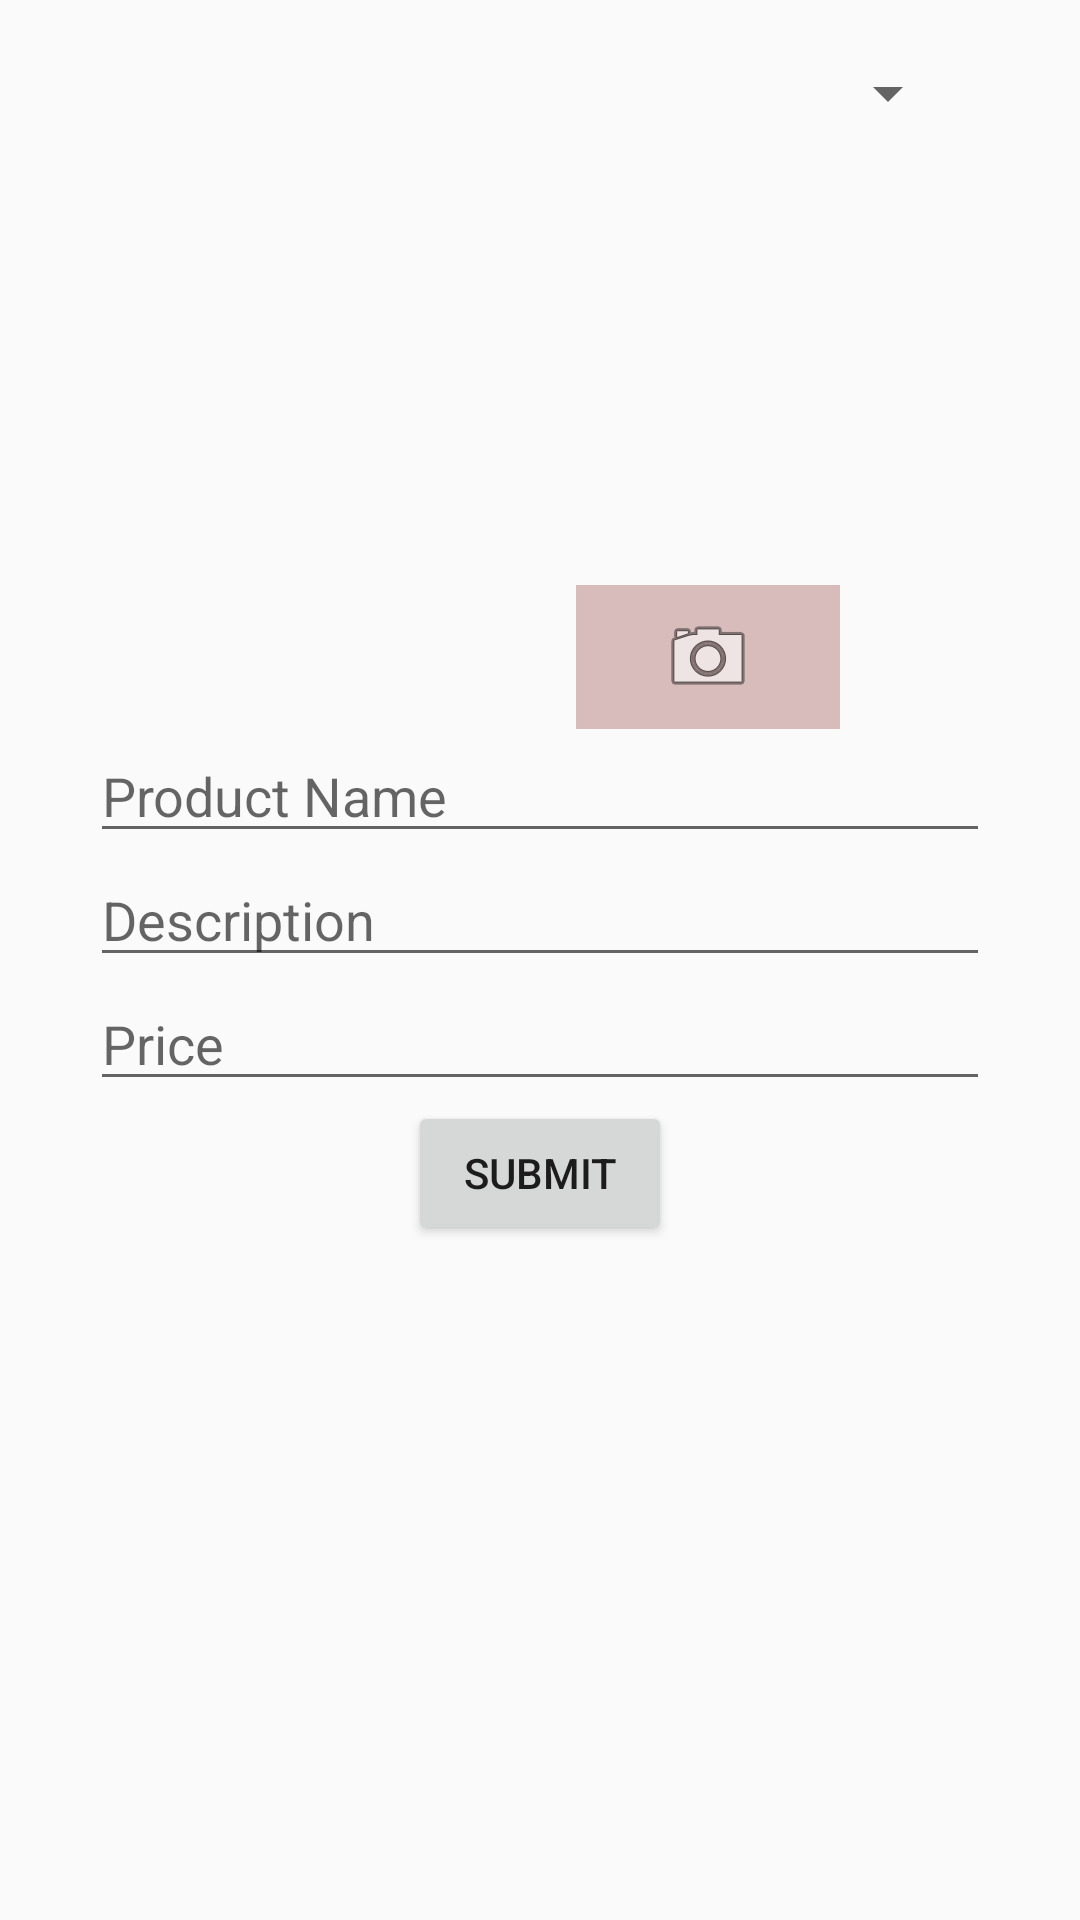

Layout XML and referenced resources for this Android screen:
<!-- AndroidManifest.xml: application theme AppTheme -->
<!-- res/layout/content_make_ad.xml -->
<?xml version="1.0" encoding="utf-8"?>
<LinearLayout xmlns:android="http://schemas.android.com/apk/res/android"
    xmlns:app="http://schemas.android.com/apk/res-auto"
    xmlns:tools="http://schemas.android.com/tools"
    android:layout_width="match_parent"
    android:layout_height="match_parent"
    android:orientation="vertical"
    app:layout_behavior="@string/appbar_scrolling_view_behavior"
    tools:context=".MakeAdActivity"
    tools:showIn="@layout/activity_make_ad">

    <Spinner
        android:id="@+id/cat_spinner_make_ad"
        android:layout_width="match_parent"
        android:layout_height="wrap_content"
        android:layout_marginStart="40dp"
        android:layout_marginEnd="40dp"
        android:layout_marginTop="19dp" />

    <FrameLayout
        android:layout_width="wrap_content"
        android:layout_gravity="center_horizontal"
        android:layout_height="wrap_content">
        <ImageView
            android:layout_width="200dp"
            android:layout_height="200dp"
            android:src="@drawable/ele"
            android:scaleType="fitXY"
            android:id="@+id/upload_ad_image"/>
        <ImageButton
            android:layout_width="wrap_content"
            android:layout_height="wrap_content"
            android:background="#d8bcbc"
            android:id="@+id/upload_ad_image_btn"
            style="?borderlessButtonStyle"
            android:layout_gravity="bottom|end"
            android:src="@android:drawable/ic_menu_camera"/>
    </FrameLayout>
    <RelativeLayout
        android:layout_width="wrap_content"
        android:layout_gravity="center_horizontal"
        android:layout_height="wrap_content">

        <EditText
            android:layout_width="300dp"
            android:layout_height="wrap_content"
            android:inputType="text"
            android:id="@+id/productname_make_ad"
            android:hint="Product Name" />
        <EditText
            android:layout_width="300dp"
            android:layout_height="wrap_content"
            android:id="@+id/description_make_ad"
            android:inputType="text"
            android:layout_below="@id/productname_make_ad"
            android:hint="Description"/>
        <EditText
            android:layout_width="300dp"
            android:layout_height="wrap_content"
            android:inputType="numberDecimal"
            android:id="@+id/price_make_ad"
            android:layout_below="@id/description_make_ad"
            android:hint="Price"/>
        <Button
            android:layout_centerHorizontal="true"
            android:layout_width="wrap_content"
            android:layout_height="wrap_content"
            android:text="Submit"
            android:id="@+id/submitBtn_make_ad"
            android:layout_below="@id/price_make_ad"/>
    </RelativeLayout>
</LinearLayout>
<!-- res/layout/activity_make_ad.xml (included above) -->
<?xml version="1.0" encoding="utf-8"?>
<android.support.design.widget.CoordinatorLayout xmlns:android="http://schemas.android.com/apk/res/android"
    xmlns:app="http://schemas.android.com/apk/res-auto"
    xmlns:tools="http://schemas.android.com/tools"
    android:layout_width="match_parent"
    android:layout_height="match_parent"
    tools:context=".MakeAdActivity">

    <android.support.design.widget.AppBarLayout
        android:layout_width="match_parent"
        android:layout_height="wrap_content"
        android:theme="@style/AppTheme.AppBarOverlay">

        <android.support.v7.widget.Toolbar
            android:id="@+id/toolbar"
            android:layout_width="match_parent"
            android:layout_height="?attr/actionBarSize"
            android:background="?attr/colorPrimary"
            app:popupTheme="@style/AppTheme.PopupOverlay" />

    </android.support.design.widget.AppBarLayout>

    <include layout="@layout/content_make_ad" />

</android.support.design.widget.CoordinatorLayout>
<!-- resources referenced by this layout -->
<resources>
  <style name="AppTheme.AppBarOverlay" parent="ThemeOverlay.AppCompat.Dark.ActionBar" />
  <style name="AppTheme.PopupOverlay" parent="ThemeOverlay.AppCompat.Light" />
  <style name="AppTheme" parent="Theme.AppCompat.Light.DarkActionBar">
          
          <item name="colorPrimary">@color/colorPrimary</item>
          <item name="colorPrimaryDark">@color/colorPrimaryDark</item>
          <item name="colorAccent">@color/colorAccent</item>
      </style>
  <!-- not gathered from this repository: default colours our renderer supplied (Android Studio template values) -->
  <color name="colorPrimary">#FF6200EE</color>
  <color name="colorPrimaryDark">#FF3700B3</color>
  <color name="colorAccent">#FF03DAC5</color>
</resources>
